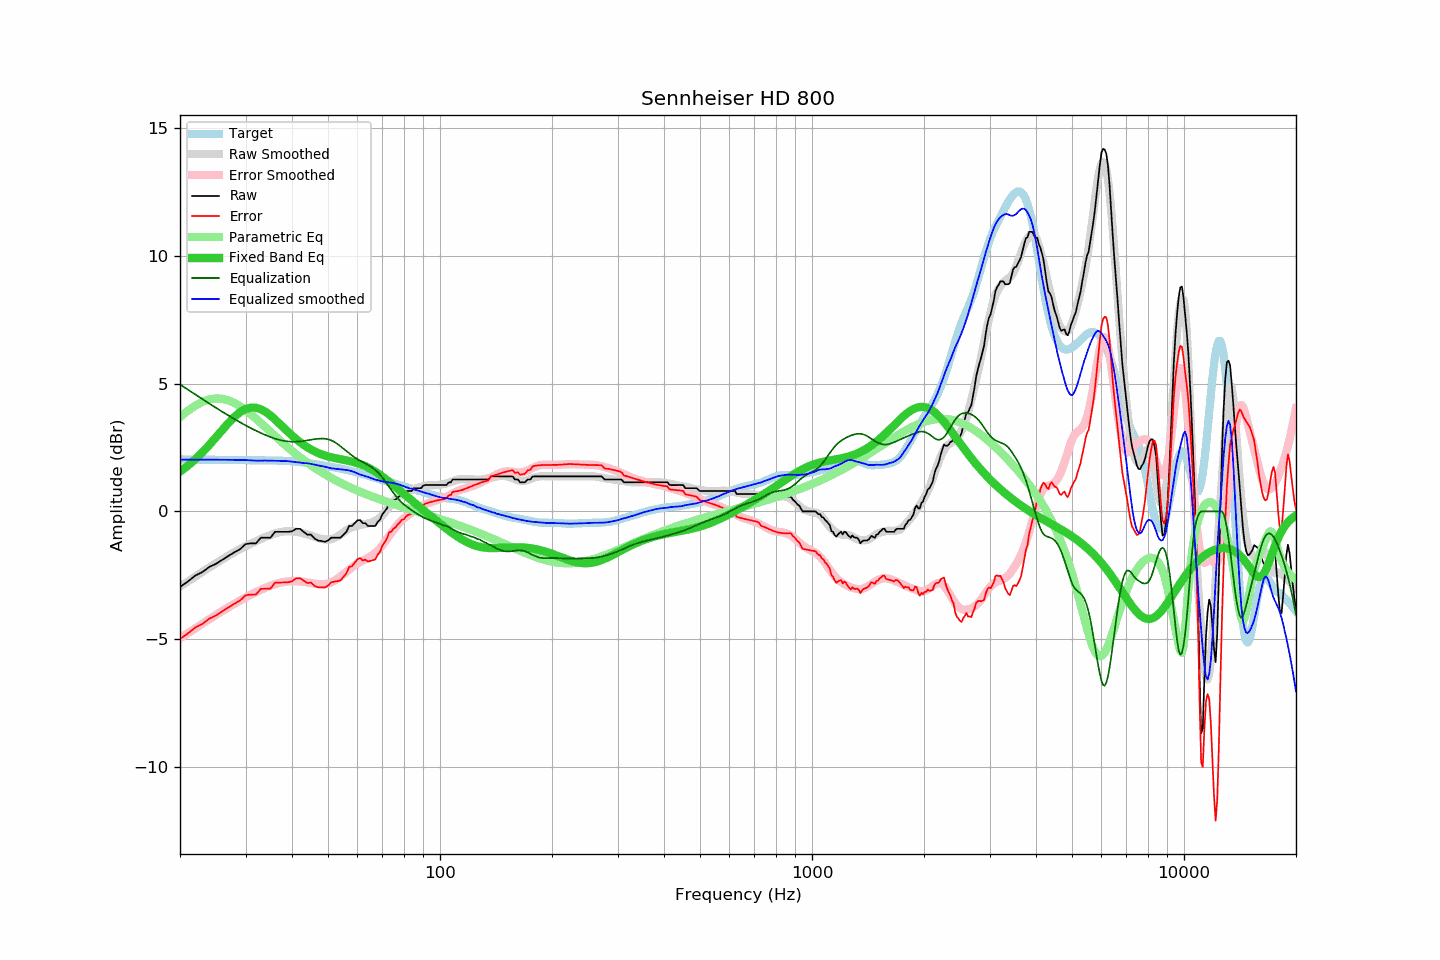

Source data for this figure (header and first rows):
frequency, raw, error, smoothed, error_smoothed, equalization, parametric_eq, equalized_raw, equalized_smoothed, target
20, -2.96, -5.00, -2.94, -4.97, 4.97, 1.56, 2.01, 2.02, 2.04
21, -2.74, -4.77, -2.74, -4.76, 4.76, 1.79, 2.02, 2.03, 2.03
22, -2.51, -4.54, -2.55, -4.57, 4.57, 2.05, 2.06, 2.03, 2.03
23, -2.37, -4.40, -2.36, -4.39, 4.39, 2.32, 2.02, 2.03, 2.03
24, -2.17, -4.19, -2.19, -4.22, 4.22, 2.61, 2.05, 2.03, 2.02
25, -2.05, -4.07, -2.03, -4.05, 4.05, 2.90, 2.00, 2.02, 2.02
26, -1.89, -3.91, -1.87, -3.90, 3.90, 3.19, 2.01, 2.02, 2.02
27, -1.74, -3.75, -1.73, -3.75, 3.75, 3.46, 2.01, 2.02, 2.01
28, -1.60, -3.61, -1.60, -3.61, 3.61, 3.70, 2.01, 2.02, 2.01
29, -1.48, -3.49, -1.47, -3.49, 3.49, 3.88, 2.01, 2.01, 2.01
30, -1.28, -3.29, -1.36, -3.37, 3.37, 4.01, 2.09, 2.01, 2.01
31, -1.25, -3.25, -1.26, -3.26, 3.26, 4.06, 2.01, 2.00, 2.00
32, -1.25, -3.25, -1.17, -3.16, 3.16, 4.06, 1.91, 1.99, 2.00
33, -1.03, -3.03, -1.08, -3.07, 3.07, 4.00, 2.04, 1.99, 2.00
34, -1.03, -3.03, -0.99, -2.98, 2.98, 3.89, 1.95, 1.99, 2.00
35, -1.03, -3.02, -0.92, -2.91, 2.91, 3.75, 1.88, 1.99, 1.99
36, -0.80, -2.79, -0.86, -2.85, 2.85, 3.60, 2.05, 1.98, 1.99
37, -0.80, -2.79, -0.82, -2.80, 2.80, 3.44, 2.00, 1.98, 1.99
38, -0.80, -2.78, -0.79, -2.76, 2.76, 3.27, 1.96, 1.98, 1.98
39, -0.80, -2.77, -0.77, -2.74, 2.74, 3.12, 1.94, 1.97, 1.97
40, -0.78, -2.74, -0.78, -2.73, 2.73, 2.97, 1.95, 1.95, 1.96
41, -0.68, -2.63, -0.80, -2.73, 2.73, 2.84, 2.05, 1.93, 1.95
42, -0.68, -2.61, -0.82, -2.74, 2.74, 2.71, 2.06, 1.91, 1.93
43, -0.80, -2.71, -0.86, -2.76, 2.76, 2.60, 1.96, 1.89, 1.91
44, -0.91, -2.80, -0.90, -2.78, 2.78, 2.51, 1.87, 1.88, 1.89
45, -0.91, -2.78, -0.94, -2.81, 2.81, 2.42, 1.90, 1.86, 1.87
46, -1.06, -2.91, -1.00, -2.83, 2.83, 2.35, 1.77, 1.83, 1.85
47, -1.14, -2.97, -1.04, -2.84, 2.84, 2.29, 1.70, 1.80, 1.83
48, -1.16, -2.97, -1.07, -2.85, 2.85, 2.23, 1.69, 1.78, 1.81
49, -1.19, -2.98, -1.10, -2.85, 2.85, 2.19, 1.66, 1.75, 1.79
50, -1.14, -2.91, -1.11, -2.82, 2.82, 2.15, 1.68, 1.72, 1.77
51, -1.03, -2.77, -1.09, -2.78, 2.78, 2.12, 1.75, 1.69, 1.74
52, -1.03, -2.75, -1.05, -2.72, 2.72, 2.09, 1.69, 1.67, 1.72
53, -1.03, -2.73, -0.98, -2.64, 2.64, 2.07, 1.61, 1.66, 1.70
54, -1.03, -2.70, -0.90, -2.55, 2.55, 2.04, 1.52, 1.65, 1.67
55, -0.91, -2.56, -0.82, -2.46, 2.46, 2.02, 1.55, 1.63, 1.65
56, -0.80, -2.43, -0.74, -2.36, 2.36, 2.00, 1.56, 1.62, 1.63
57, -0.57, -2.17, -0.67, -2.27, 2.27, 1.98, 1.70, 1.60, 1.60
58, -0.57, -2.14, -0.62, -2.19, 2.19, 1.95, 1.62, 1.57, 1.57
59, -0.46, -2.01, -0.58, -2.11, 2.11, 1.92, 1.65, 1.53, 1.55
60, -0.35, -1.87, -0.55, -2.04, 2.04, 1.89, 1.69, 1.48, 1.52
61, -0.34, -1.83, -0.53, -1.98, 1.98, 1.85, 1.64, 1.44, 1.49
62, -0.46, -1.92, -0.51, -1.93, 1.93, 1.81, 1.47, 1.41, 1.46
63, -0.46, -1.89, -0.49, -1.87, 1.87, 1.77, 1.41, 1.38, 1.43
64, -0.57, -1.97, -0.47, -1.82, 1.82, 1.72, 1.25, 1.35, 1.40
65, -0.57, -1.94, -0.45, -1.76, 1.76, 1.67, 1.19, 1.31, 1.37
66, -0.57, -1.91, -0.42, -1.69, 1.69, 1.61, 1.12, 1.28, 1.34
67, -0.57, -1.88, -0.37, -1.62, 1.62, 1.55, 1.05, 1.24, 1.31
68, -0.41, -1.69, -0.31, -1.53, 1.53, 1.49, 1.12, 1.22, 1.28
69, -0.32, -1.58, -0.24, -1.44, 1.44, 1.43, 1.12, 1.20, 1.26
70, -0.11, -1.34, -0.15, -1.33, 1.33, 1.36, 1.22, 1.17, 1.23
71, 0.00, -1.21, -0.05, -1.21, 1.21, 1.29, 1.21, 1.16, 1.21
72, 0.12, -1.06, 0.06, -1.08, 1.08, 1.23, 1.20, 1.14, 1.18
73, 0.34, -0.81, 0.18, -0.96, 0.96, 1.16, 1.30, 1.13, 1.15
74, 0.34, -0.79, 0.29, -0.83, 0.83, 1.09, 1.17, 1.13, 1.13
75, 0.43, -0.67, 0.39, -0.72, 0.72, 1.02, 1.15, 1.11, 1.10
76, 0.46, -0.62, 0.48, -0.61, 0.61, 0.95, 1.07, 1.09, 1.08
77, 0.55, -0.51, 0.56, -0.51, 0.51, 0.88, 1.06, 1.07, 1.06
78, 0.60, -0.43, 0.62, -0.42, 0.42, 0.81, 1.02, 1.04, 1.03
79, 0.68, -0.33, 0.67, -0.34, 0.34, 0.75, 1.02, 1.01, 1.01
... 553 more rows
